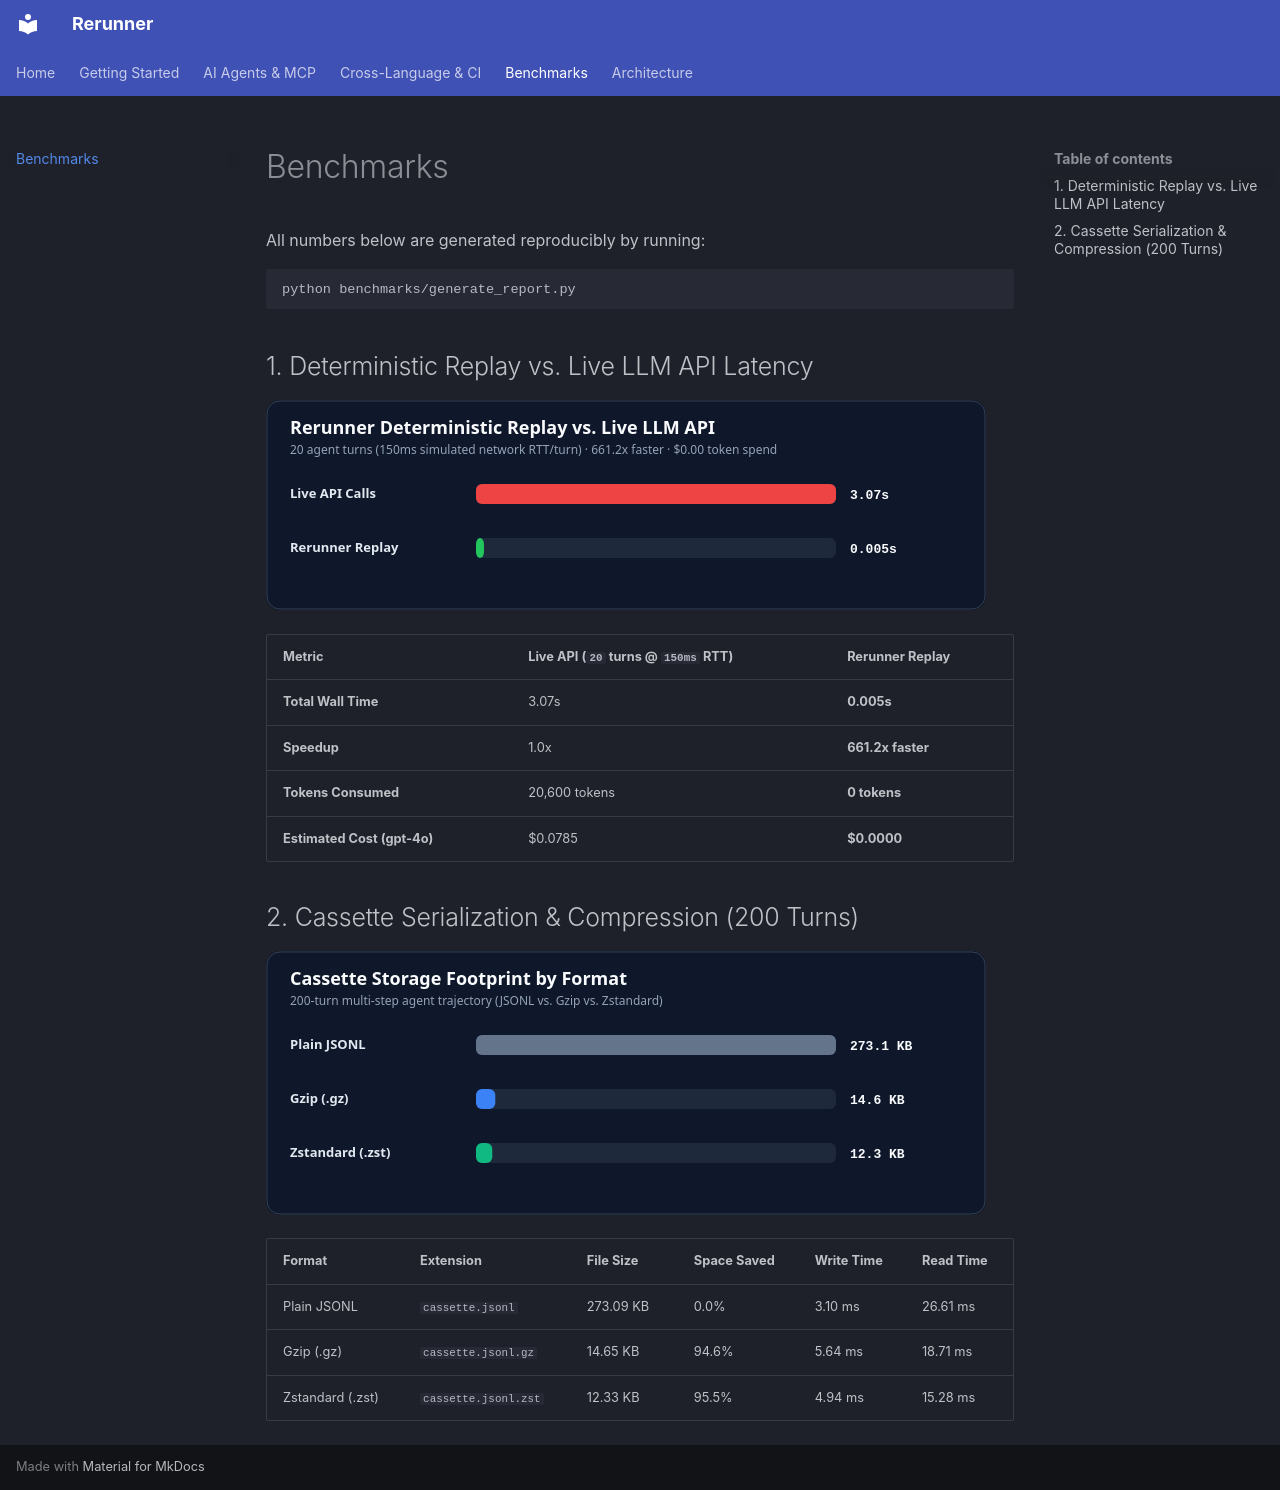

repository: aakash1552005/rerunner · page: benchmarks/index.html · generator: mkdocs

# Benchmarks

All numbers below are generated reproducibly by running:

```bash
python benchmarks/generate_report.py
```

## 1. Deterministic Replay vs. Live LLM API Latency

![Replay vs Live Latency](assets/benchmark-latency.svg)

| Metric | Live API (`20` turns @ `150ms` RTT) | Rerunner Replay |
| :--- | :--- | :--- |
| **Total Wall Time** | 3.07s | **0.005s** |
| **Speedup** | 1.0x | **661.2x faster** |
| **Tokens Consumed** | 20,600 tokens | **0 tokens** |
| **Estimated Cost (gpt-4o)** | $0.0785 | **$0.0000** |

## 2. Cassette Serialization & Compression (200 Turns)

![Compression Footprint](assets/benchmark-compression.svg)

| Format | Extension | File Size | Space Saved | Write Time | Read Time |
| :--- | :--- | :--- | :--- | :--- | :--- |
| Plain JSONL | `cassette.jsonl` | 273.09 KB | 0.0% | 3.10 ms | 26.61 ms |
| Gzip (.gz) | `cassette.jsonl.gz` | 14.65 KB | 94.6% | 5.64 ms | 18.71 ms |
| Zstandard (.zst) | `cassette.jsonl.zst` | 12.33 KB | 95.5% | 4.94 ms | 15.28 ms |
